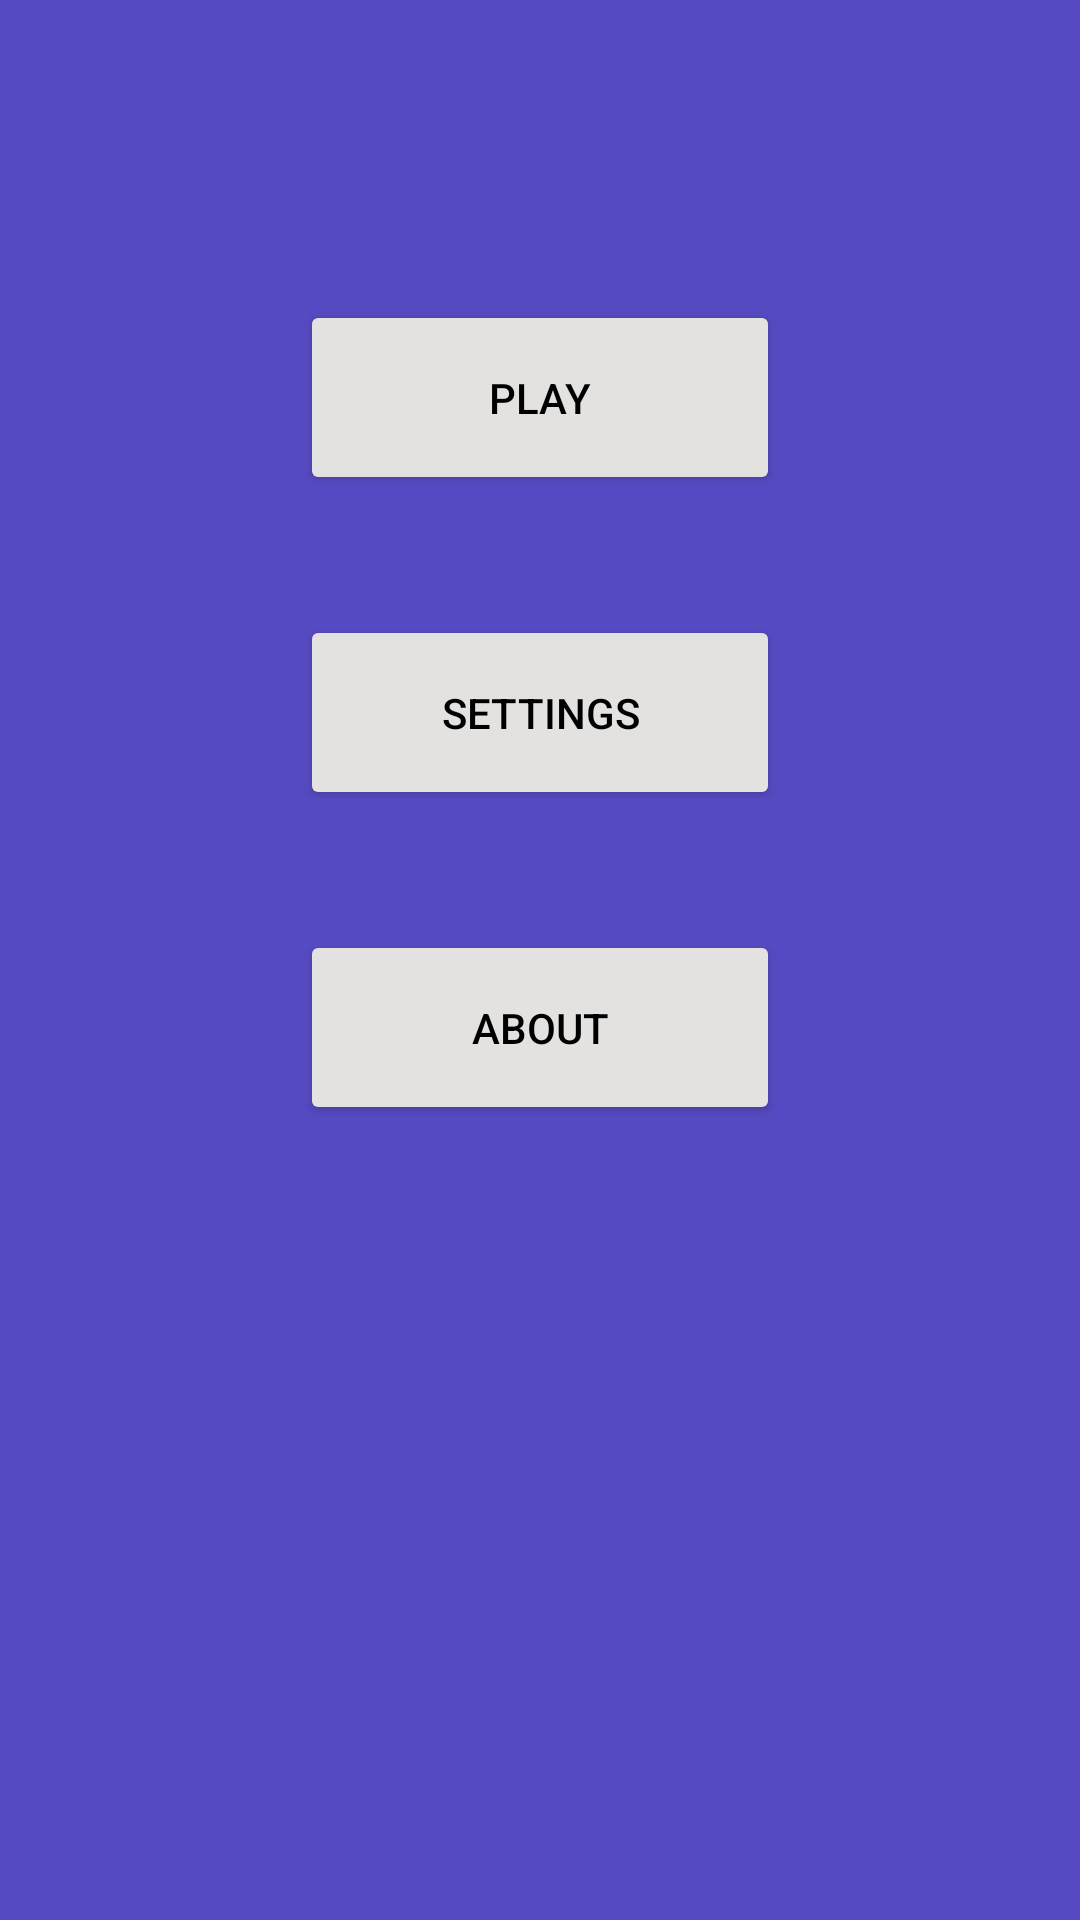

This screen was rendered from an Android layout file. Write that file and the resources it references.
<!-- AndroidManifest.xml: application theme Theme.RPSpartner -->
<!-- res/layout/activity_menu.xml -->
<?xml version="1.0" encoding="utf-8"?>
<androidx.constraintlayout.widget.ConstraintLayout xmlns:android="http://schemas.android.com/apk/res/android"
    xmlns:app="http://schemas.android.com/apk/res-auto"
    xmlns:tools="http://schemas.android.com/tools"
    android:layout_width="match_parent"
    android:layout_height="match_parent"
    android:background="@color/purpleMod"
    tools:context=".menuActivity">


    <RelativeLayout
        android:id="@+id/rlayMenuOpts"
        android:layout_width="match_parent"
        android:layout_height="match_parent"
        tools:layout_editor_absoluteX="0dp"
        tools:layout_editor_absoluteY="0dp"
        android:padding="100dp">

        <Button
            android:id="@+id/btnPlay"
            android:layout_width="188dp"
            android:layout_height="65dp"
            android:backgroundTint="@color/silverMod"
            android:layout_centerHorizontal="true"
            android:text="Play"
            android:textColor="@color/black"
            app:layout_constraintStart_toStartOf="parent"
            app:layout_constraintTop_toTopOf="parent" />

        <Button
            android:id="@+id/btnAbout"
            android:layout_width="188dp"
            android:layout_height="65dp"
            android:layout_centerHorizontal="true"
            android:layout_marginTop="40dp"
            android:backgroundTint="@color/silverMod"
            android:layout_below="@+id/btnSettings"
            android:text="About"
            android:textColor="@color/black"
            app:layout_constraintStart_toStartOf="parent"
            app:layout_constraintTop_toTopOf="parent" />

        <Button
            android:id="@+id/btnSettings"
            android:layout_width="188dp"
            android:layout_height="65dp"
            android:layout_centerHorizontal="true"
            android:layout_marginTop="40dp"
            android:backgroundTint="@color/silverMod"
            android:layout_below="@+id/btnPlay"
            android:text="Settings"
            android:textColor="@color/black"
            app:layout_constraintStart_toStartOf="parent"
            app:layout_constraintTop_toTopOf="parent" />

    </RelativeLayout>


</androidx.constraintlayout.widget.ConstraintLayout>
<!-- resources referenced by this layout -->
<resources>
  <color name="black">#FF000000</color>
  <color name="purpleMod">#564ac2</color>
  <color name="silverMod">#e3e2e1</color>
  <style name="Theme.RPSpartner" parent="Theme.MaterialComponents.DayNight.DarkActionBar">
          
          <item name="colorPrimary">@color/purple_500</item>
          <item name="colorPrimaryVariant">@color/purple_700</item>
          <item name="colorOnPrimary">@color/white</item>
          
          <item name="colorSecondary">@color/teal_200</item>
          <item name="colorSecondaryVariant">@color/teal_700</item>
          <item name="colorOnSecondary">@color/black</item>
          
          <item name="android:statusBarColor">?attr/colorPrimaryVariant</item>
          
          <item name="colorAccent">@color/orangish</item>
      </style>
  <color name="purple_500">#FF6200EE</color>
  <color name="purple_700">#FF3700B3</color>
  <color name="white">#FFFFFFFF</color>
  <color name="teal_200">#FF03DAC5</color>
  <color name="teal_700">#FF018786</color>
  <color name="orangish">#F58B11</color>
</resources>
